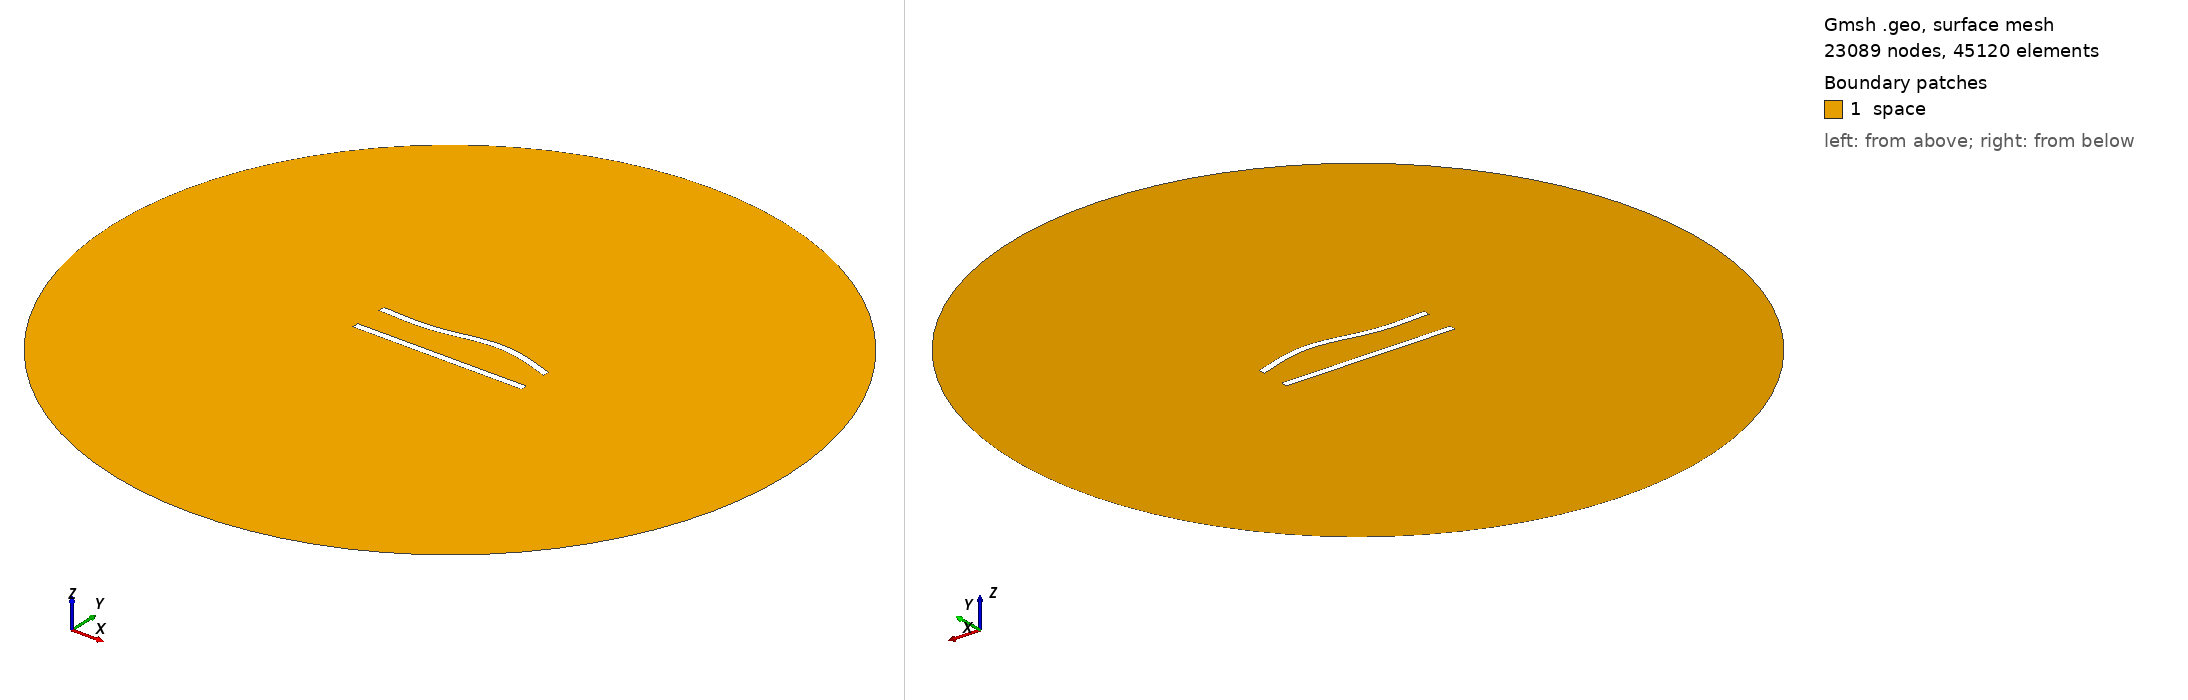

Gmsh geometry script, surface-meshed: 23089 nodes, 45120 surface elements. Boundary patches (legend numbers): 1 space. Left view from above one corner, right view from below the opposite corner. Legend entries are the model's physical surfaces. The drawing asked Gmsh for element sizes between 1% and 20% of the model's largest extent; the script's own settings can give other sizes.

=== 74.geo (drawn) ===
//---------------------------------------
// Geometry kernel
//---------------------------------------

SetFactory("OpenCASCADE");



//---------------------------------------
// Parameters of the geometry
//---------------------------------------

// Overetch of the upper plate
overetch = 0.0;

// Distance between the plates
distance = 20.0;

// Discretization over the x axis (for the deformation)
nx = 50; 

// Length of the plate
L = 100 - overetch; 

// Number of modes
n = 4; 

// 1st mode coefficient
coeff(1) = 1.5;
beta(1) = 0.596864 * 3.1415926535 / L;

// 2nd mode coefficient
coeff(2) = 1.5;
beta(2) = 1.49418 * 3.1415926535 / L;

// 3rd mode coefficient
coeff(3) = -1.5;
beta(3) = 2.50025 * 3.1415926535 / L;

// 4th mode coefficient
coeff(4) = 0.0;
beta(4) = 3.49999 * 3.1415926535 / L;



//---------------------------------------
// Upper plate (deformed rectangle)
//---------------------------------------

// Coordiantes of the upper plate
xmin = -50;
xmax = 50 - overetch;

// Height of the upper plate
yheight = 4 - 2 * overetch;

// Indexes of the points
UpperID[] = {};
LowerID[] = {};
LeftID[] = {};
RightID[] = {};

// Point index
p = 1;

// Horizontal edges
For i In {1:nx}
    x = xmin + (i-1)*(xmax - xmin)/(nx-1);

    y_bottom = distance / 2 + overetch;
    For j In {1:n}
        C = (Cosh(beta(j)*L) + Cos(beta(j)*L)) / (Sinh(beta(j)*L) + Sin(beta(j)*L));
        y_bottom  = y_bottom + coeff(j) * (Cosh(beta(j)*(x+50)) - Cos(beta(j)*(x+50)) - C * (Sinh(beta(j)*(x+50)) - Sin(beta(j)*(x+50))));
    EndFor

    y_top = y_bottom + yheight;

    Point(p) = {x, y_top, 0, 1.0};
    UpperID[i] = p;
    p = p + 1;

    Point(p) = {x, y_bottom, 0, 1.0};
    LowerID[i] = p;
    p = p + 1;
EndFor

// Create point lists
UpperPts[] = {}; LowerPts[] = {};
For i In {1:nx}
  UpperPts[] += {UpperID[i]};
  LowerPts[] += {LowerID[i]};
EndFor

// Build splines
Spline(1) = {UpperPts[]};
Spline(2) = {LowerPts[]};
Line(3) = {LowerPts[nx-1], UpperPts[nx-1]};
Line(4) = {LowerPts[0], UpperPts[0]};

// Build the plane surface
Curve Loop(1) = {2, 3, -1, -4};
Plane Surface(1) = {1};



//---------------------------------------
// Lower plate (rectangle)
//---------------------------------------

// Vertices
Point(1001) = {-50, -distance/2, 0, 1.0};
Point(1002) = { 50, -distance/2, 0, 1.0};
Point(1003) = { 50,  -distance/2 + 4, 0, 1.0};
Point(1004) = {-50,  -distance/2 + 4, 0, 1.0};

// Edges
Line(5) = {1001, 1002};
Line(6) = {1002, 1003};
Line(7) = {1003, 1004};
Line(8) = {1004, 1001};

// Plane surface
Line Loop(2) = {5, 6, 7, 8};
Plane Surface(2) = {2}; 



//---------------------------------------
// Outer (fictious) boundary
//---------------------------------------

// Points
Point(1005) = {0, 0, 0};       // Center
Point(1006) = {200, 0, 0};     // Start point
Point(1007) = {0, 200, 0};     // 90 degrees
Point(1008) = {-200, 0, 0};    // 180 degrees
Point(1009) = {0, -200, 0};    // 270 degrees

// Circle arcs (each needs start, center, end)
Circle(9) = {1006, 1005, 1007};
Circle(10) = {1007, 1005, 1008};
Circle(11) = {1008, 1005, 1009};
Circle(12) = {1009, 1005, 1006};

// Plane surface for the entire domain
Curve Loop(3) = {9, 10, 11, 12};
Surface(3) = {3};

// Subtract the plates from the whole domain to obtain the actual domain where we want to solve the equations
BooleanDifference{ Surface{3}; Delete; }{ Surface{1}; Surface{2}; Delete; }




//---------------------------------------
// Transfinite Lines/Curves
//---------------------------------------

// Set the number of points on the boundaries
r = 6;
d = 0.15;

// Plates
Transfinite Curve {1} = 50*r/4 Using Progression 1;
Transfinite Line {2} = 50*r Using Progression 1;
Transfinite Curve {3, 4} = 2*r Using Progression 1+d;
Transfinite Line {5} = 50*r/4 Using Progression 1;
Transfinite Line {7} = 50*r Using Progression 1;
Transfinite Line {6} = 2*r Using Progression 1-d;
Transfinite Line {8} = 2*r Using Progression 1+d;

// Outer boundary
Transfinite Line {9, 10, 11, 12} = 20 Using Progression 1;



//---------------------------------------
// Physical groups
//---------------------------------------                

// Physical curves (boundaries)
Physical Line("force_segment", 10) = {2};
Physical Line("upper_plate", 11) = {1, 3, 4};
Physical Line("lower_plate", 12) = {5, 6, 7, 8};
Physical Line("boundary", 20) = {9, 10, 11, 12};

// Physical Surfaces
Physical Surface("space", 30) = {3};



//---------------------------------------
// 6. Generate the Mesh
//---------------------------------------

// 2D mesh generation
Mesh 2;
